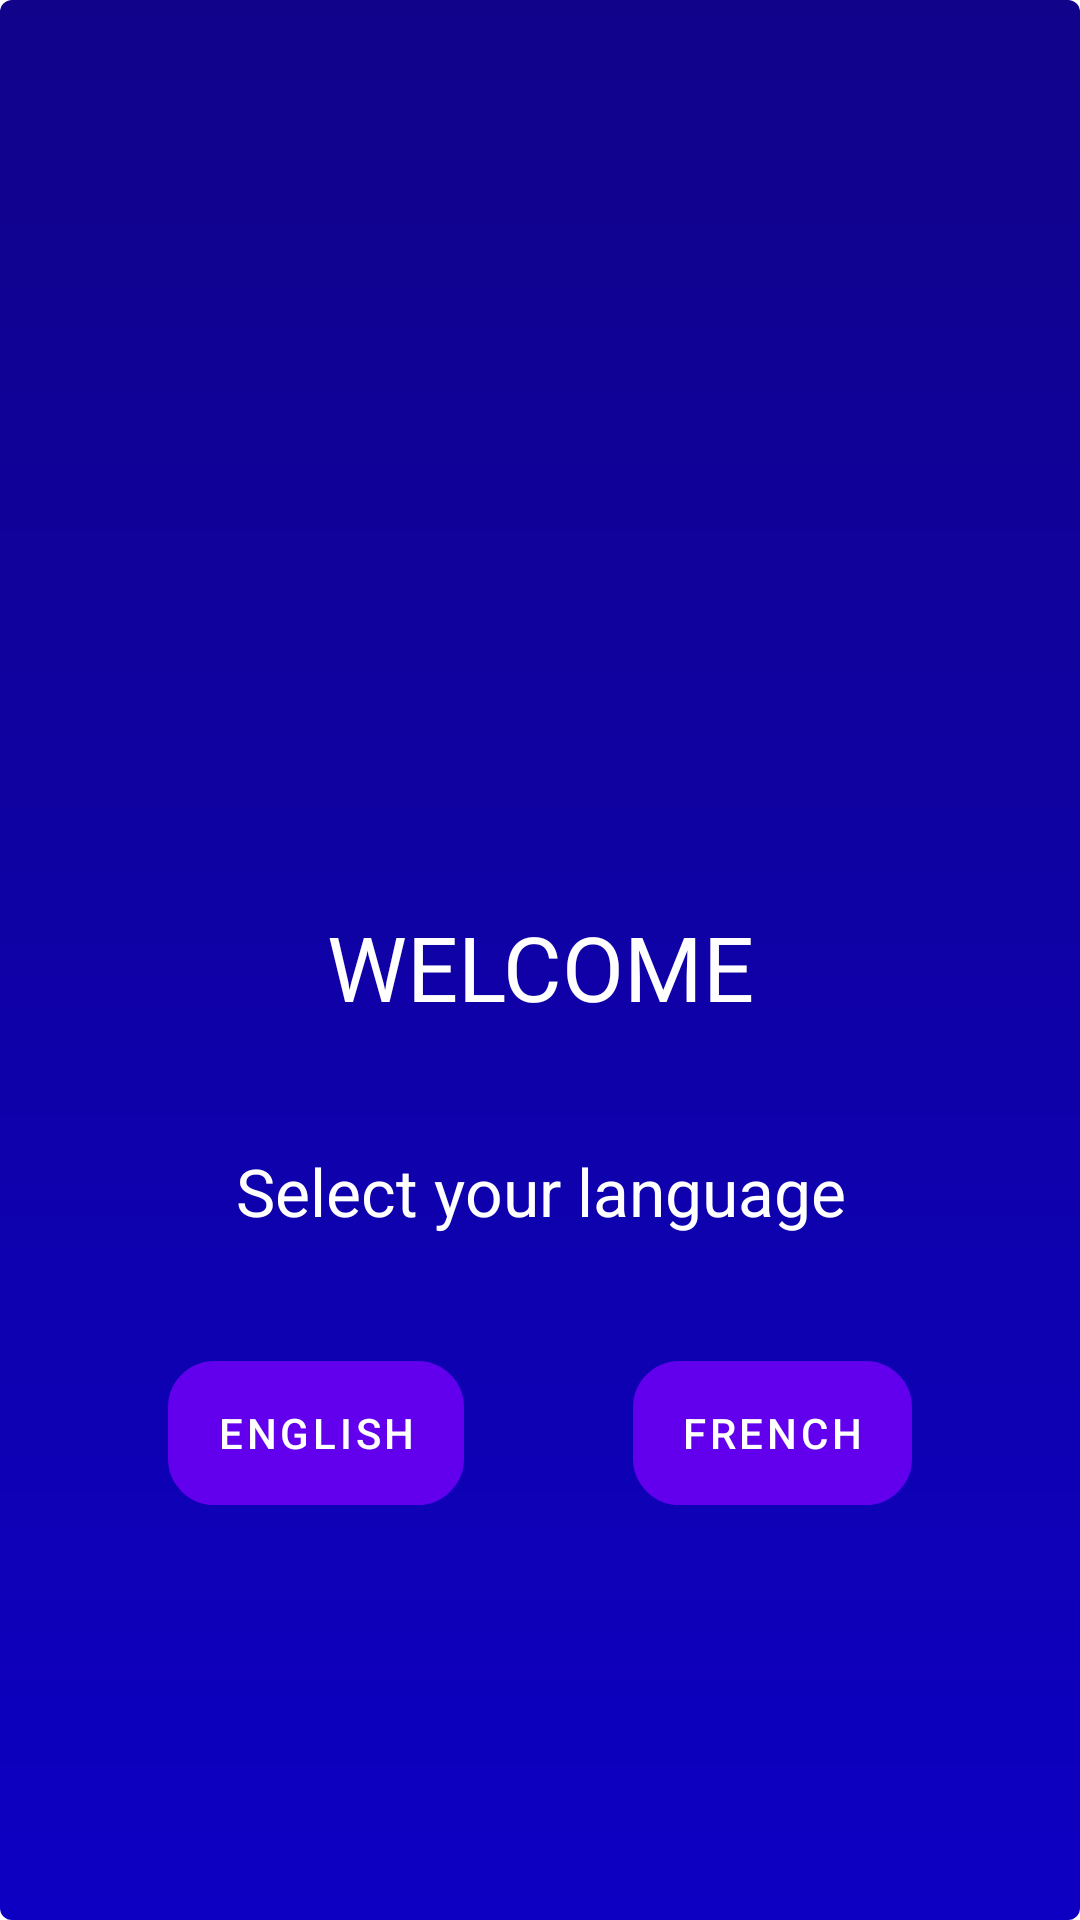

Android layout source for this screen:
<!-- AndroidManifest.xml: application theme Theme.Hymnalandroidgla -->
<!-- res/layout/activity_welcome.xml -->
<?xml version="1.0" encoding="utf-8"?>
<androidx.constraintlayout.widget.ConstraintLayout xmlns:android="http://schemas.android.com/apk/res/android"
    xmlns:app="http://schemas.android.com/apk/res-auto"
    xmlns:tools="http://schemas.android.com/tools"
    android:layout_width="match_parent"
    android:layout_height="match_parent"
    android:background="@drawable/welcome_screen_background"
    tools:context=".WelcomeActivity">


    <ImageView
        android:id="@+id/imageView"
        android:layout_width="300dp"
        android:layout_height="240dp"
        android:layout_margin="36dp"
        android:padding="16dp"
        android:src="@drawable/hymnapp_logo"
        app:layout_constraintEnd_toEndOf="parent"
        app:layout_constraintStart_toStartOf="parent"
        app:layout_constraintTop_toTopOf="parent" />

    <TextView
        android:id="@+id/textView"
        android:layout_width="match_parent"
        android:layout_height="wrap_content"
        android:layout_marginTop="16dp"
        android:paddingVertical="10dp"
        android:text="WELCOME"
        android:textAlignment="center"
        android:textColor="@color/white"
        android:textSize="30sp"
        app:layout_constraintTop_toBottomOf="@+id/imageView"
        tools:layout_editor_absoluteX="0dp" />

    <TextView
        android:id="@+id/textView2"
        android:layout_width="match_parent"
        android:layout_height="wrap_content"
        android:layout_margin="20dp"
        android:layout_marginTop="8dp"
        android:paddingVertical="10dp"
        android:text="Select your language"
        android:textAlignment="center"
        android:textColor="@color/white"
        android:textSize="22sp"
        app:layout_constraintTop_toBottomOf="@+id/textView"
        tools:layout_editor_absoluteX="20dp" />

    <Button
        android:id="@+id/en_opt_btn"
        android:layout_width="wrap_content"
        android:layout_height="48dp"
        android:layout_marginTop="32dp"
        android:background="@drawable/lang_opt_btn_bg"
        android:foreground="@drawable/lang_opt_btn_bg"
        android:text="English"
        android:textSize="14sp"
        app:layout_constraintEnd_toStartOf="@+id/fr_opt_btn"
        app:layout_constraintHorizontal_bias="0.5"
        app:layout_constraintStart_toStartOf="parent"
        app:layout_constraintTop_toBottomOf="@+id/textView2" />

    <Button
        android:id="@+id/fr_opt_btn"
        android:layout_width="wrap_content"
        android:layout_height="48dp"
        android:background="@drawable/lang_opt_btn_bg"
        android:foreground="@drawable/lang_opt_btn_bg"
        android:text="French"
        android:textSize="14sp"
        app:layout_constraintEnd_toEndOf="parent"
        app:layout_constraintHorizontal_bias="0.5"
        app:layout_constraintStart_toEndOf="@+id/en_opt_btn"
        app:layout_constraintTop_toTopOf="@+id/en_opt_btn" />

</androidx.constraintlayout.widget.ConstraintLayout>
<!-- resources referenced by this layout -->
<resources>
  <!-- drawable lang_opt_btn_bg (drawable) -->
  <?xml version="1.0" encoding="utf-8"?>
  <shape xmlns:android="http://schemas.android.com/apk/res/android">
      <solid android:color="@color/transparent"/>
      <corners android:radius="14dp"/>
      <stroke android:color="@color/white" android:width="3dp"/>
  </shape>
  <!-- drawable welcome_screen_background (drawable) -->
  <?xml version="1.0" encoding="utf-8"?>
  <shape xmlns:android="http://schemas.android.com/apk/res/android">
      <solid android:color="@android:color/white" />
      <corners android:radius="4dp" />
  
      
      <gradient
          android:startColor="#11038A"
          android:endColor="#0D00C2"
          android:angle="-45" />
  </shape>
  <style name="Theme.Hymnalandroidgla" parent="Theme.MaterialComponents.DayNight.DarkActionBar">
          
          <item name="colorPrimary">@color/purple_500</item>
          <item name="colorPrimaryVariant">@color/purple_700</item>
          <item name="colorOnPrimary">@color/white</item>
          
          <item name="colorSecondary">@color/teal_200</item>
          <item name="colorSecondaryVariant">@color/teal_700</item>
          <item name="colorOnSecondary">@color/black</item>
          
          <item name="android:statusBarColor">?attr/colorPrimaryVariant</item>
          
      </style>
  <!-- not gathered from this repository: default colours our renderer supplied (Android Studio template values) -->
  <color name="purple_500">#FF6200EE</color>
  <color name="purple_700">#FF3700B3</color>
  <color name="teal_200">#FF03DAC5</color>
  <color name="teal_700">#FF018786</color>
  <color name="black">#FF000000</color>
  <color name="white">#FFFFFFFF</color>
</resources>
